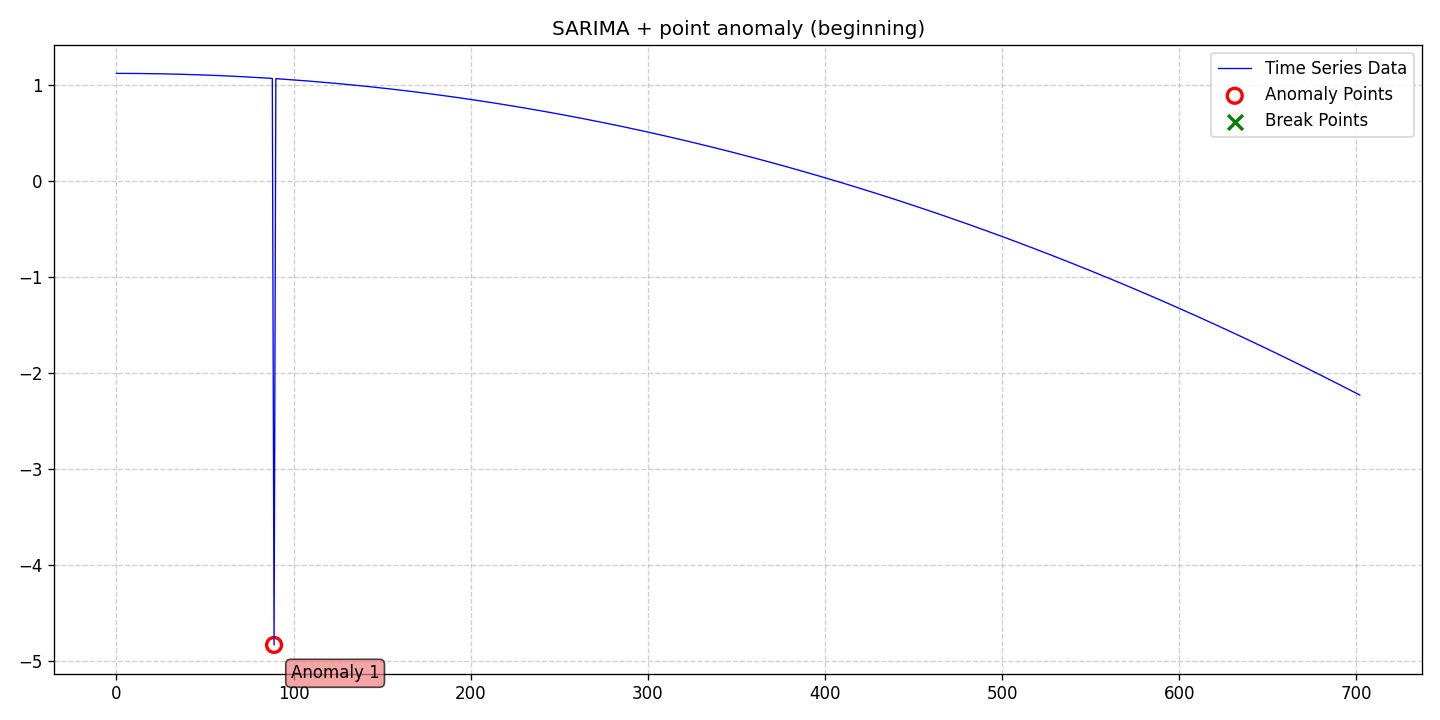

Source data for this figure (header and first rows):
date, data, stationary, det_lin_up, det_lin_down, det_quad, det_cubic, det_exp, det_damped, stoc_trend, volatility, single_seas, multiple_seas, point_anom_single, point_anom_multi, collect_anom, context_anom, mean_shift, var_shift, trend_shift, point_anom_count, point_anom_location, point_anom_point, collect_anom_count
2020-01-01, 1.117, 0, 0, 0, 0, 0, 0, 0, 0, 0, 1, 0, 1, 0, 0, 0, 0, 0, 0, 1, beginning, [89], 0
2020-01-02, 1.117, 0, 0, 0, 0, 0, 0, 0, 0, 0, 1, 0, 1, 0, 0, 0, 0, 0, 0, 1, beginning, [89], 0
2020-01-03, 1.117, 0, 0, 0, 0, 0, 0, 0, 0, 0, 1, 0, 1, 0, 0, 0, 0, 0, 0, 1, beginning, [89], 0
2020-01-04, 1.117, 0, 0, 0, 0, 0, 0, 0, 0, 0, 1, 0, 1, 0, 0, 0, 0, 0, 0, 1, beginning, [89], 0
2020-01-05, 1.117, 0, 0, 0, 0, 0, 0, 0, 0, 0, 1, 0, 1, 0, 0, 0, 0, 0, 0, 1, beginning, [89], 0
2020-01-06, 1.116, 0, 0, 0, 0, 0, 0, 0, 0, 0, 1, 0, 1, 0, 0, 0, 0, 0, 0, 1, beginning, [89], 0
2020-01-07, 1.116, 0, 0, 0, 0, 0, 0, 0, 0, 0, 1, 0, 1, 0, 0, 0, 0, 0, 0, 1, beginning, [89], 0
2020-01-08, 1.116, 0, 0, 0, 0, 0, 0, 0, 0, 0, 1, 0, 1, 0, 0, 0, 0, 0, 0, 1, beginning, [89], 0
2020-01-09, 1.116, 0, 0, 0, 0, 0, 0, 0, 0, 0, 1, 0, 1, 0, 0, 0, 0, 0, 0, 1, beginning, [89], 0
2020-01-10, 1.116, 0, 0, 0, 0, 0, 0, 0, 0, 0, 1, 0, 1, 0, 0, 0, 0, 0, 0, 1, beginning, [89], 0
2020-01-11, 1.116, 0, 0, 0, 0, 0, 0, 0, 0, 0, 1, 0, 1, 0, 0, 0, 0, 0, 0, 1, beginning, [89], 0
2020-01-12, 1.116, 0, 0, 0, 0, 0, 0, 0, 0, 0, 1, 0, 1, 0, 0, 0, 0, 0, 0, 1, beginning, [89], 0
2020-01-13, 1.116, 0, 0, 0, 0, 0, 0, 0, 0, 0, 1, 0, 1, 0, 0, 0, 0, 0, 0, 1, beginning, [89], 0
2020-01-14, 1.115, 0, 0, 0, 0, 0, 0, 0, 0, 0, 1, 0, 1, 0, 0, 0, 0, 0, 0, 1, beginning, [89], 0
2020-01-15, 1.115, 0, 0, 0, 0, 0, 0, 0, 0, 0, 1, 0, 1, 0, 0, 0, 0, 0, 0, 1, beginning, [89], 0
2020-01-16, 1.115, 0, 0, 0, 0, 0, 0, 0, 0, 0, 1, 0, 1, 0, 0, 0, 0, 0, 0, 1, beginning, [89], 0
2020-01-17, 1.115, 0, 0, 0, 0, 0, 0, 0, 0, 0, 1, 0, 1, 0, 0, 0, 0, 0, 0, 1, beginning, [89], 0
2020-01-18, 1.115, 0, 0, 0, 0, 0, 0, 0, 0, 0, 1, 0, 1, 0, 0, 0, 0, 0, 0, 1, beginning, [89], 0
2020-01-19, 1.114, 0, 0, 0, 0, 0, 0, 0, 0, 0, 1, 0, 1, 0, 0, 0, 0, 0, 0, 1, beginning, [89], 0
2020-01-20, 1.114, 0, 0, 0, 0, 0, 0, 0, 0, 0, 1, 0, 1, 0, 0, 0, 0, 0, 0, 1, beginning, [89], 0
2020-01-21, 1.114, 0, 0, 0, 0, 0, 0, 0, 0, 0, 1, 0, 1, 0, 0, 0, 0, 0, 0, 1, beginning, [89], 0
2020-01-22, 1.113, 0, 0, 0, 0, 0, 0, 0, 0, 0, 1, 0, 1, 0, 0, 0, 0, 0, 0, 1, beginning, [89], 0
2020-01-23, 1.113, 0, 0, 0, 0, 0, 0, 0, 0, 0, 1, 0, 1, 0, 0, 0, 0, 0, 0, 1, beginning, [89], 0
2020-01-24, 1.113, 0, 0, 0, 0, 0, 0, 0, 0, 0, 1, 0, 1, 0, 0, 0, 0, 0, 0, 1, beginning, [89], 0
2020-01-25, 1.113, 0, 0, 0, 0, 0, 0, 0, 0, 0, 1, 0, 1, 0, 0, 0, 0, 0, 0, 1, beginning, [89], 0
2020-01-26, 1.112, 0, 0, 0, 0, 0, 0, 0, 0, 0, 1, 0, 1, 0, 0, 0, 0, 0, 0, 1, beginning, [89], 0
2020-01-27, 1.112, 0, 0, 0, 0, 0, 0, 0, 0, 0, 1, 0, 1, 0, 0, 0, 0, 0, 0, 1, beginning, [89], 0
2020-01-28, 1.112, 0, 0, 0, 0, 0, 0, 0, 0, 0, 1, 0, 1, 0, 0, 0, 0, 0, 0, 1, beginning, [89], 0
2020-01-29, 1.111, 0, 0, 0, 0, 0, 0, 0, 0, 0, 1, 0, 1, 0, 0, 0, 0, 0, 0, 1, beginning, [89], 0
2020-01-30, 1.111, 0, 0, 0, 0, 0, 0, 0, 0, 0, 1, 0, 1, 0, 0, 0, 0, 0, 0, 1, beginning, [89], 0
2020-01-31, 1.11, 0, 0, 0, 0, 0, 0, 0, 0, 0, 1, 0, 1, 0, 0, 0, 0, 0, 0, 1, beginning, [89], 0
2020-02-01, 1.11, 0, 0, 0, 0, 0, 0, 0, 0, 0, 1, 0, 1, 0, 0, 0, 0, 0, 0, 1, beginning, [89], 0
2020-02-02, 1.11, 0, 0, 0, 0, 0, 0, 0, 0, 0, 1, 0, 1, 0, 0, 0, 0, 0, 0, 1, beginning, [89], 0
2020-02-03, 1.109, 0, 0, 0, 0, 0, 0, 0, 0, 0, 1, 0, 1, 0, 0, 0, 0, 0, 0, 1, beginning, [89], 0
2020-02-04, 1.109, 0, 0, 0, 0, 0, 0, 0, 0, 0, 1, 0, 1, 0, 0, 0, 0, 0, 0, 1, beginning, [89], 0
2020-02-05, 1.108, 0, 0, 0, 0, 0, 0, 0, 0, 0, 1, 0, 1, 0, 0, 0, 0, 0, 0, 1, beginning, [89], 0
2020-02-06, 1.108, 0, 0, 0, 0, 0, 0, 0, 0, 0, 1, 0, 1, 0, 0, 0, 0, 0, 0, 1, beginning, [89], 0
2020-02-07, 1.107, 0, 0, 0, 0, 0, 0, 0, 0, 0, 1, 0, 1, 0, 0, 0, 0, 0, 0, 1, beginning, [89], 0
2020-02-08, 1.107, 0, 0, 0, 0, 0, 0, 0, 0, 0, 1, 0, 1, 0, 0, 0, 0, 0, 0, 1, beginning, [89], 0
2020-02-09, 1.106, 0, 0, 0, 0, 0, 0, 0, 0, 0, 1, 0, 1, 0, 0, 0, 0, 0, 0, 1, beginning, [89], 0
2020-02-10, 1.106, 0, 0, 0, 0, 0, 0, 0, 0, 0, 1, 0, 1, 0, 0, 0, 0, 0, 0, 1, beginning, [89], 0
2020-02-11, 1.105, 0, 0, 0, 0, 0, 0, 0, 0, 0, 1, 0, 1, 0, 0, 0, 0, 0, 0, 1, beginning, [89], 0
2020-02-12, 1.105, 0, 0, 0, 0, 0, 0, 0, 0, 0, 1, 0, 1, 0, 0, 0, 0, 0, 0, 1, beginning, [89], 0
2020-02-13, 1.104, 0, 0, 0, 0, 0, 0, 0, 0, 0, 1, 0, 1, 0, 0, 0, 0, 0, 0, 1, beginning, [89], 0
2020-02-14, 1.103, 0, 0, 0, 0, 0, 0, 0, 0, 0, 1, 0, 1, 0, 0, 0, 0, 0, 0, 1, beginning, [89], 0
2020-02-15, 1.103, 0, 0, 0, 0, 0, 0, 0, 0, 0, 1, 0, 1, 0, 0, 0, 0, 0, 0, 1, beginning, [89], 0
2020-02-16, 1.102, 0, 0, 0, 0, 0, 0, 0, 0, 0, 1, 0, 1, 0, 0, 0, 0, 0, 0, 1, beginning, [89], 0
2020-02-17, 1.101, 0, 0, 0, 0, 0, 0, 0, 0, 0, 1, 0, 1, 0, 0, 0, 0, 0, 0, 1, beginning, [89], 0
2020-02-18, 1.101, 0, 0, 0, 0, 0, 0, 0, 0, 0, 1, 0, 1, 0, 0, 0, 0, 0, 0, 1, beginning, [89], 0
2020-02-19, 1.1, 0, 0, 0, 0, 0, 0, 0, 0, 0, 1, 0, 1, 0, 0, 0, 0, 0, 0, 1, beginning, [89], 0
2020-02-20, 1.099, 0, 0, 0, 0, 0, 0, 0, 0, 0, 1, 0, 1, 0, 0, 0, 0, 0, 0, 1, beginning, [89], 0
2020-02-21, 1.099, 0, 0, 0, 0, 0, 0, 0, 0, 0, 1, 0, 1, 0, 0, 0, 0, 0, 0, 1, beginning, [89], 0
2020-02-22, 1.098, 0, 0, 0, 0, 0, 0, 0, 0, 0, 1, 0, 1, 0, 0, 0, 0, 0, 0, 1, beginning, [89], 0
2020-02-23, 1.097, 0, 0, 0, 0, 0, 0, 0, 0, 0, 1, 0, 1, 0, 0, 0, 0, 0, 0, 1, beginning, [89], 0
2020-02-24, 1.097, 0, 0, 0, 0, 0, 0, 0, 0, 0, 1, 0, 1, 0, 0, 0, 0, 0, 0, 1, beginning, [89], 0
2020-02-25, 1.096, 0, 0, 0, 0, 0, 0, 0, 0, 0, 1, 0, 1, 0, 0, 0, 0, 0, 0, 1, beginning, [89], 0
2020-02-26, 1.095, 0, 0, 0, 0, 0, 0, 0, 0, 0, 1, 0, 1, 0, 0, 0, 0, 0, 0, 1, beginning, [89], 0
2020-02-27, 1.094, 0, 0, 0, 0, 0, 0, 0, 0, 0, 1, 0, 1, 0, 0, 0, 0, 0, 0, 1, beginning, [89], 0
2020-02-28, 1.094, 0, 0, 0, 0, 0, 0, 0, 0, 0, 1, 0, 1, 0, 0, 0, 0, 0, 0, 1, beginning, [89], 0
2020-02-29, 1.093, 0, 0, 0, 0, 0, 0, 0, 0, 0, 1, 0, 1, 0, 0, 0, 0, 0, 0, 1, beginning, [89], 0
... 643 more rows
